Labelled photos from "gtgrape", an image-classification folder in tkm427/mmdetection. The possible labels are: fuji grape, gigantic grape, sanverde grape, shine grape.

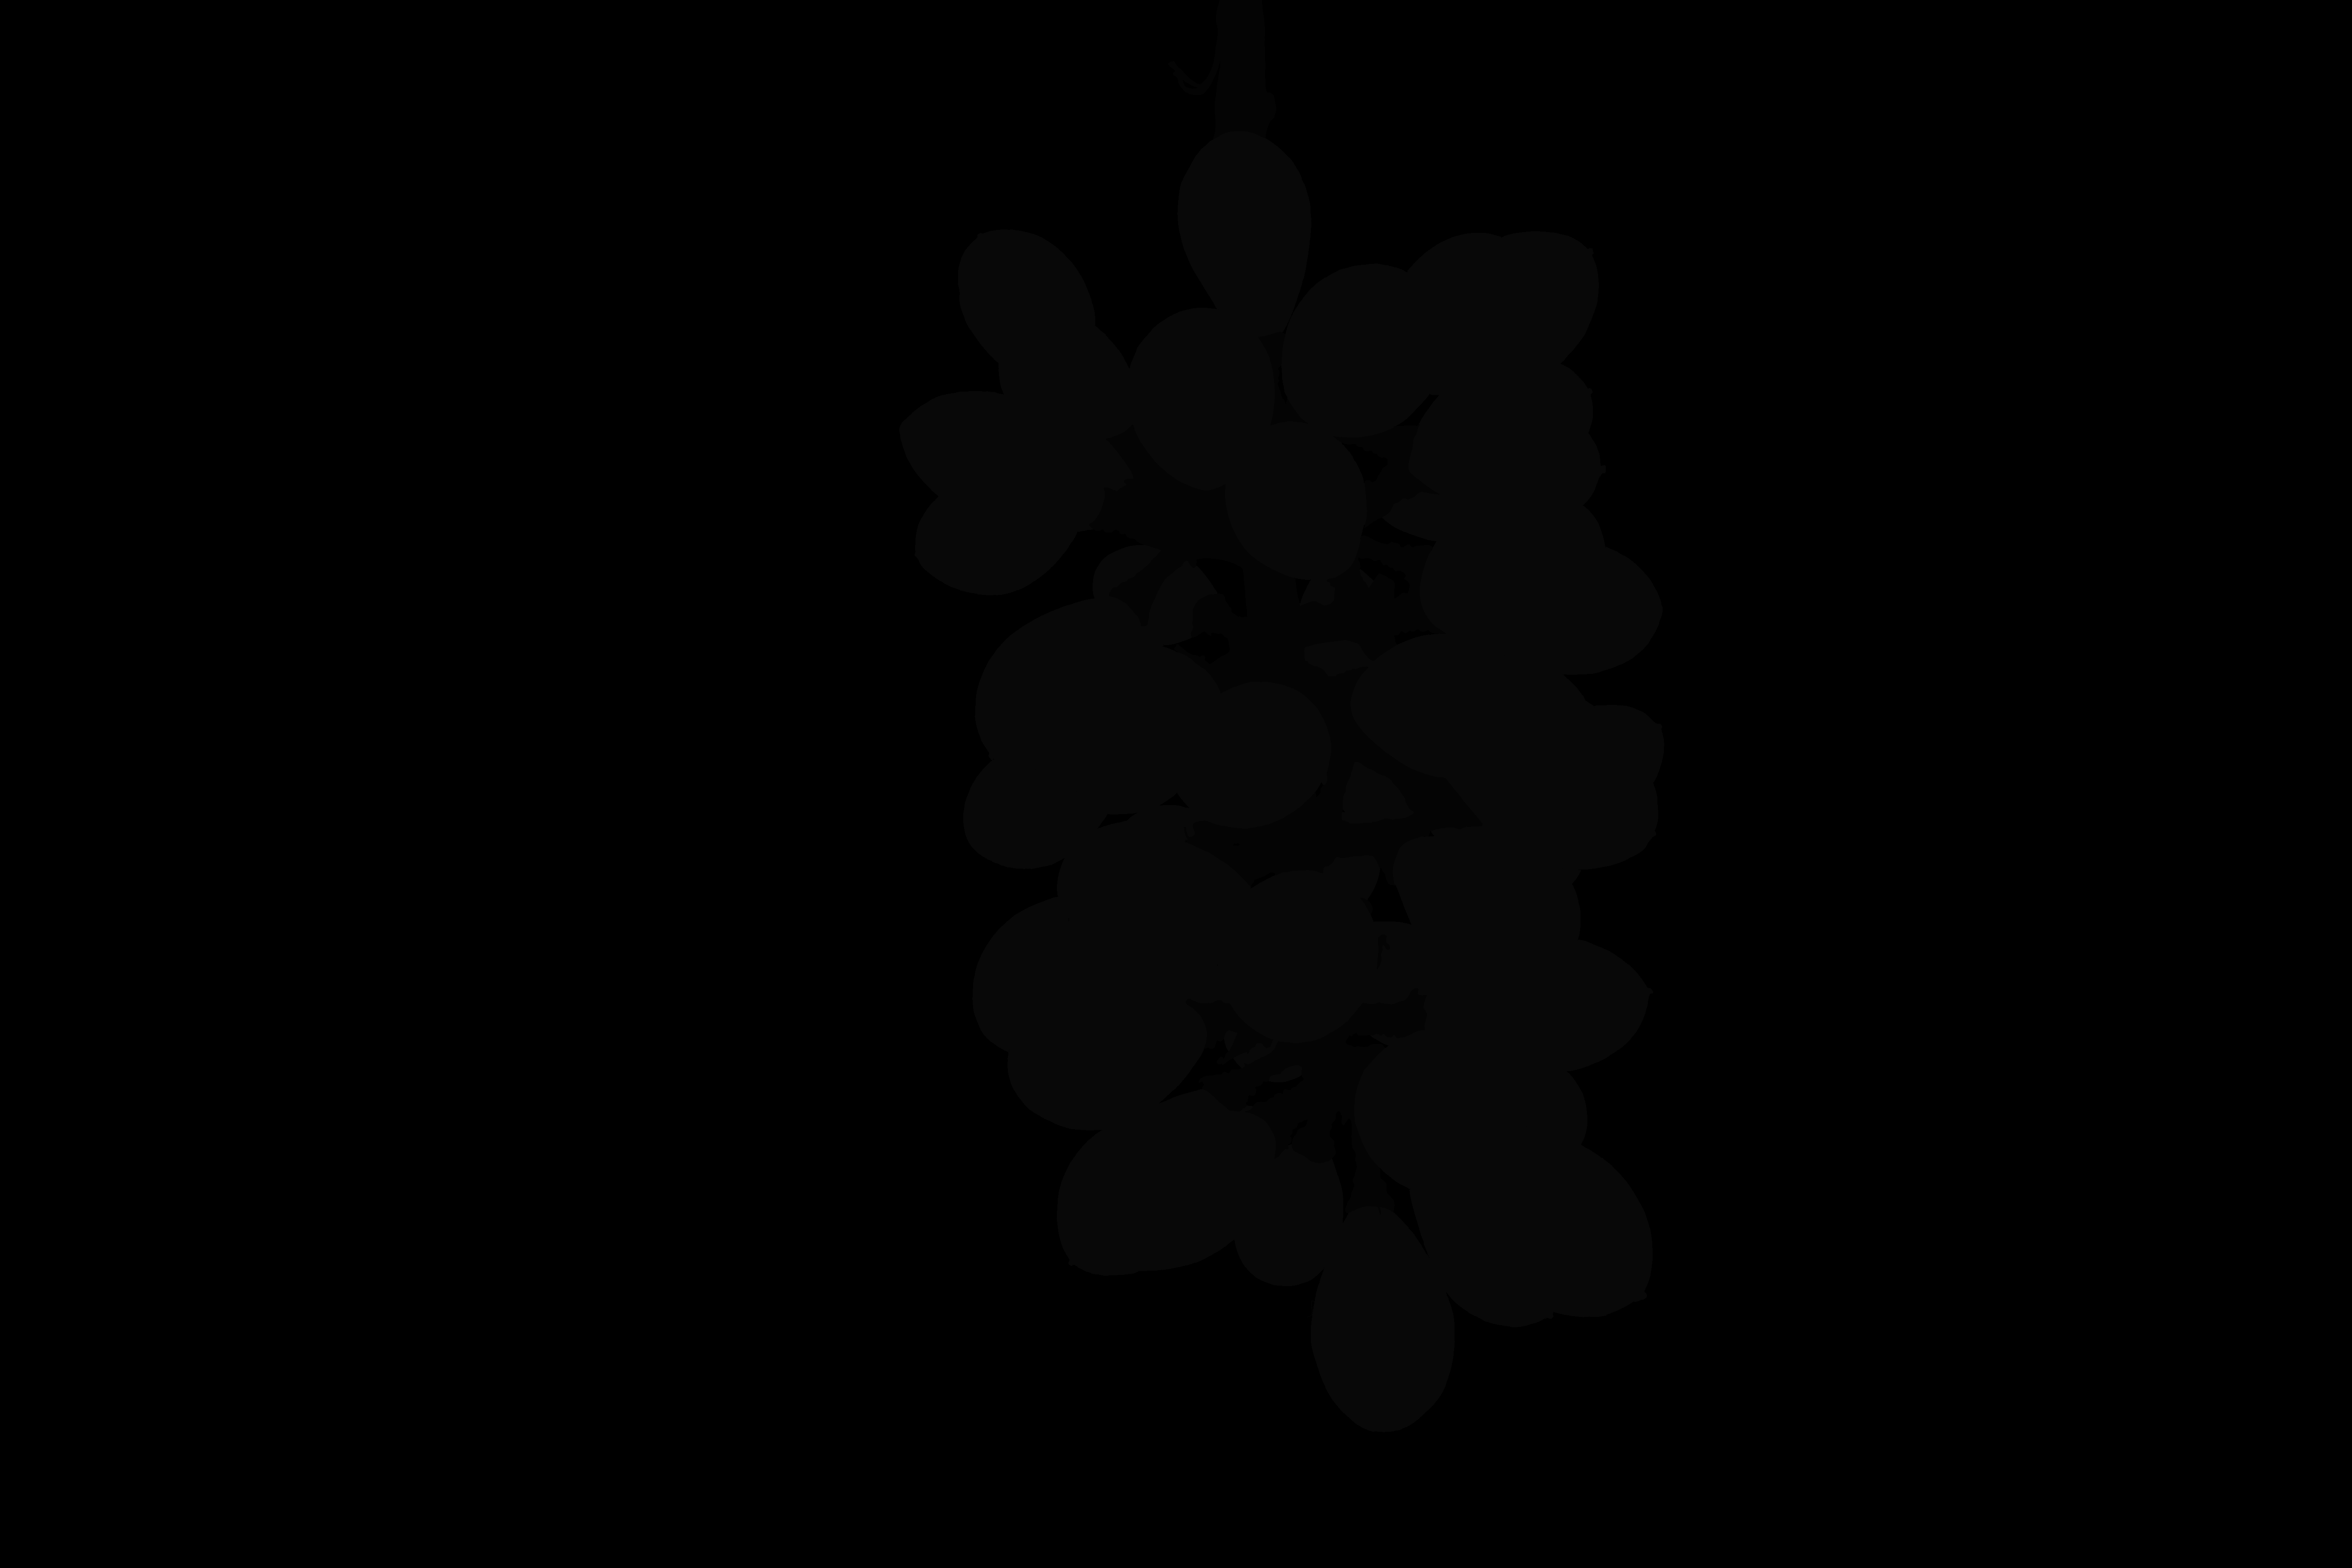
Label: sanverde grape

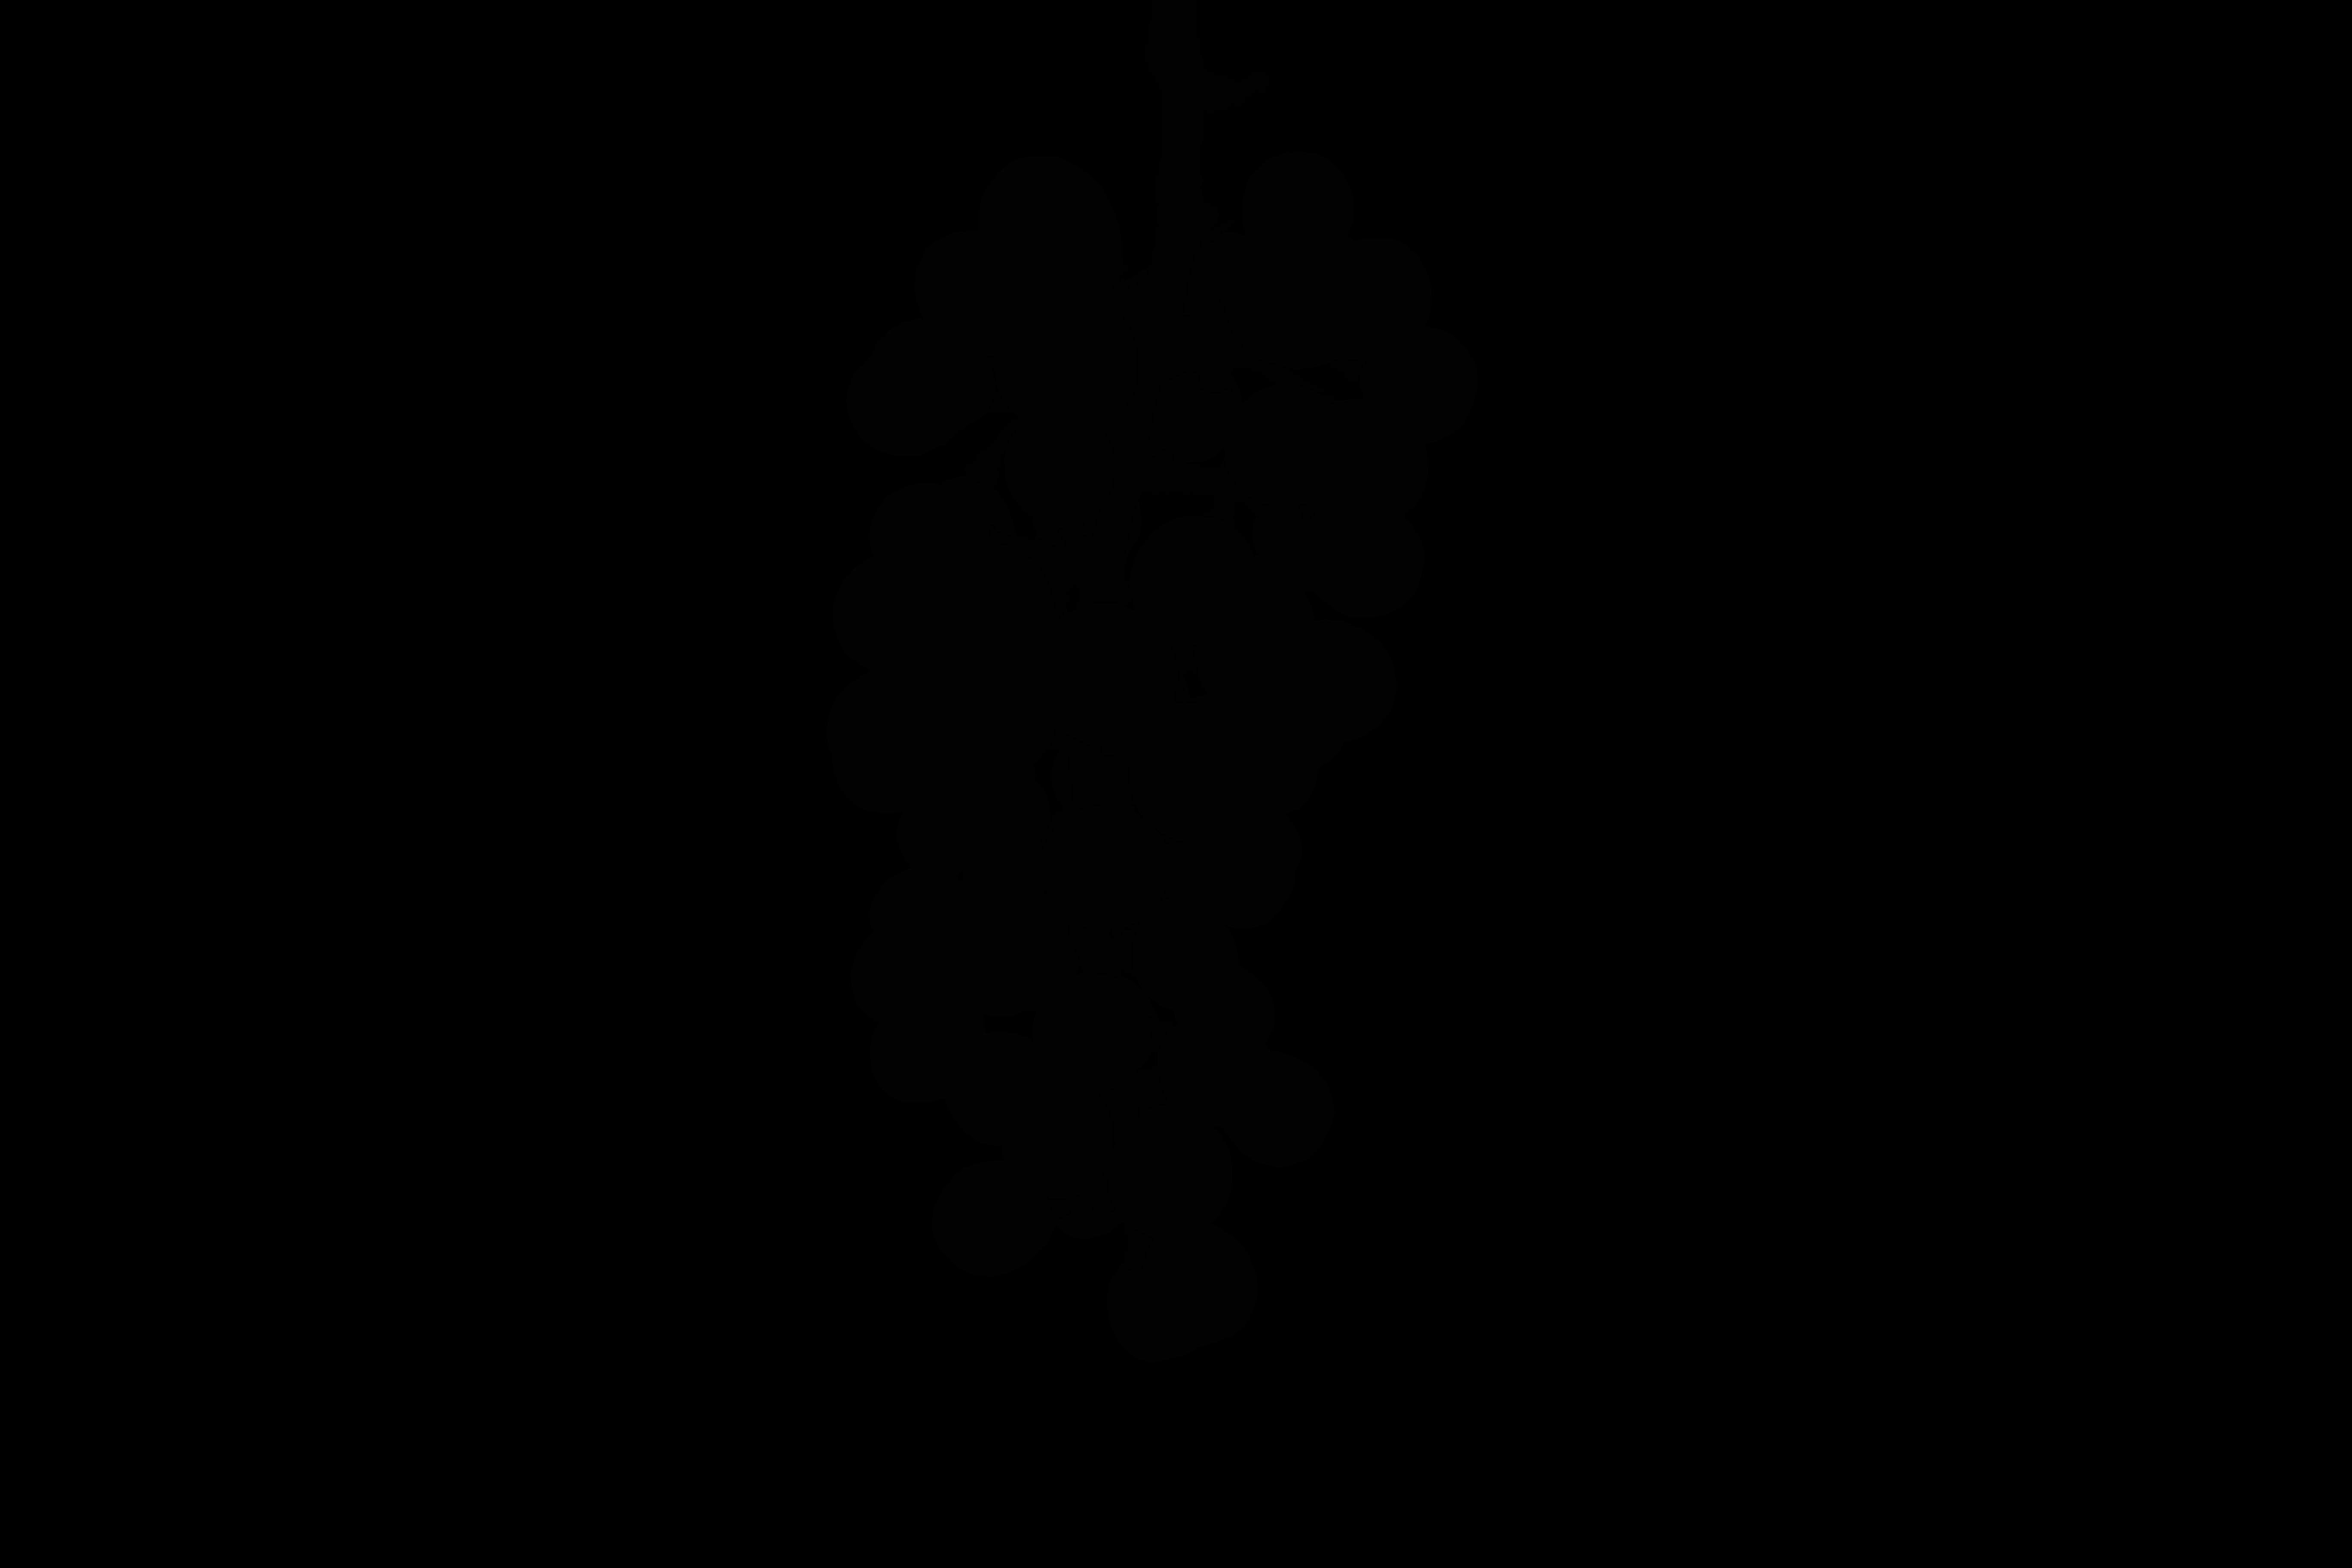
Label: fuji grape

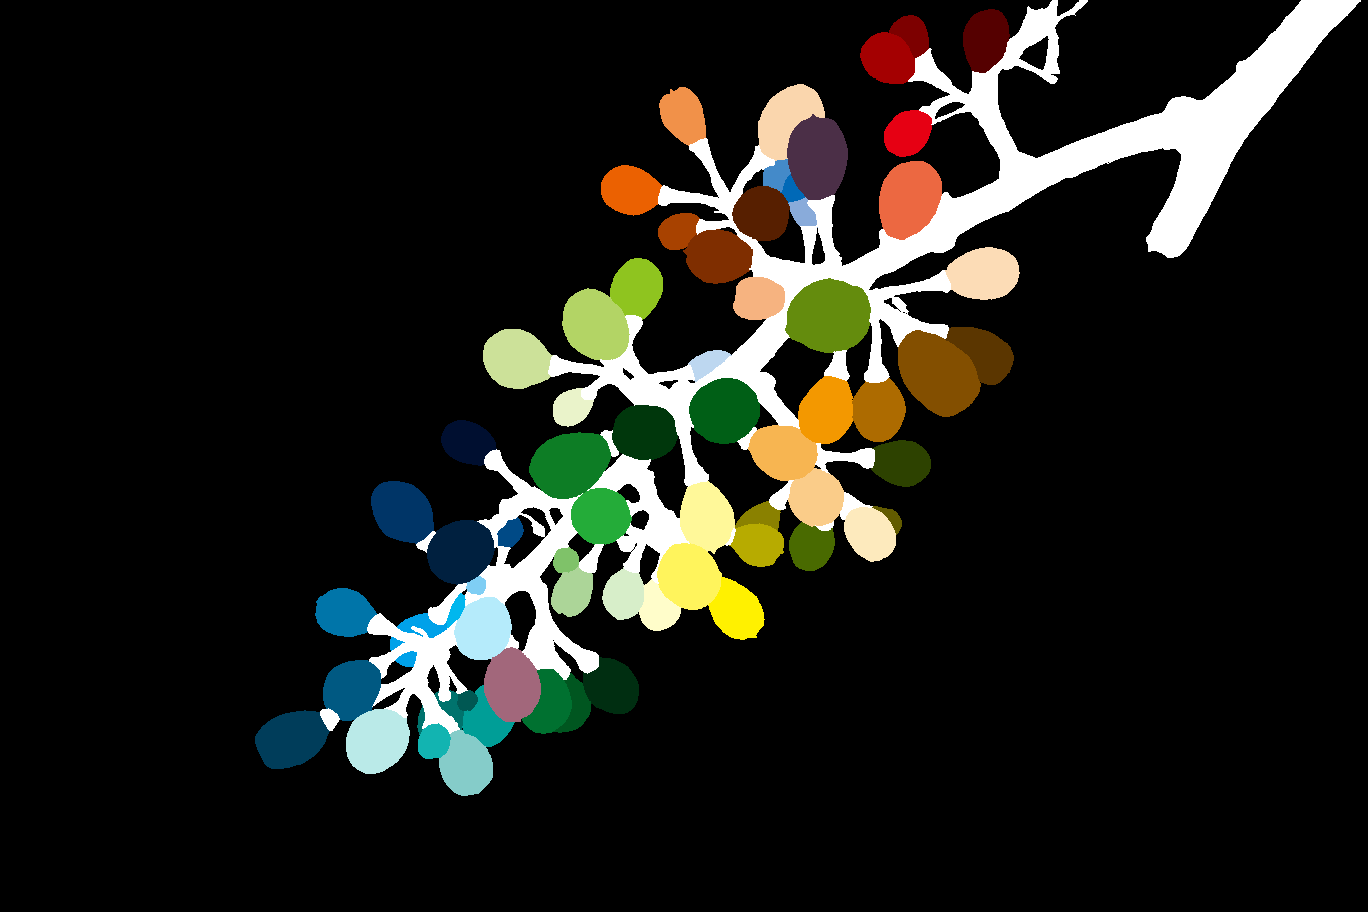
Label: shine grape

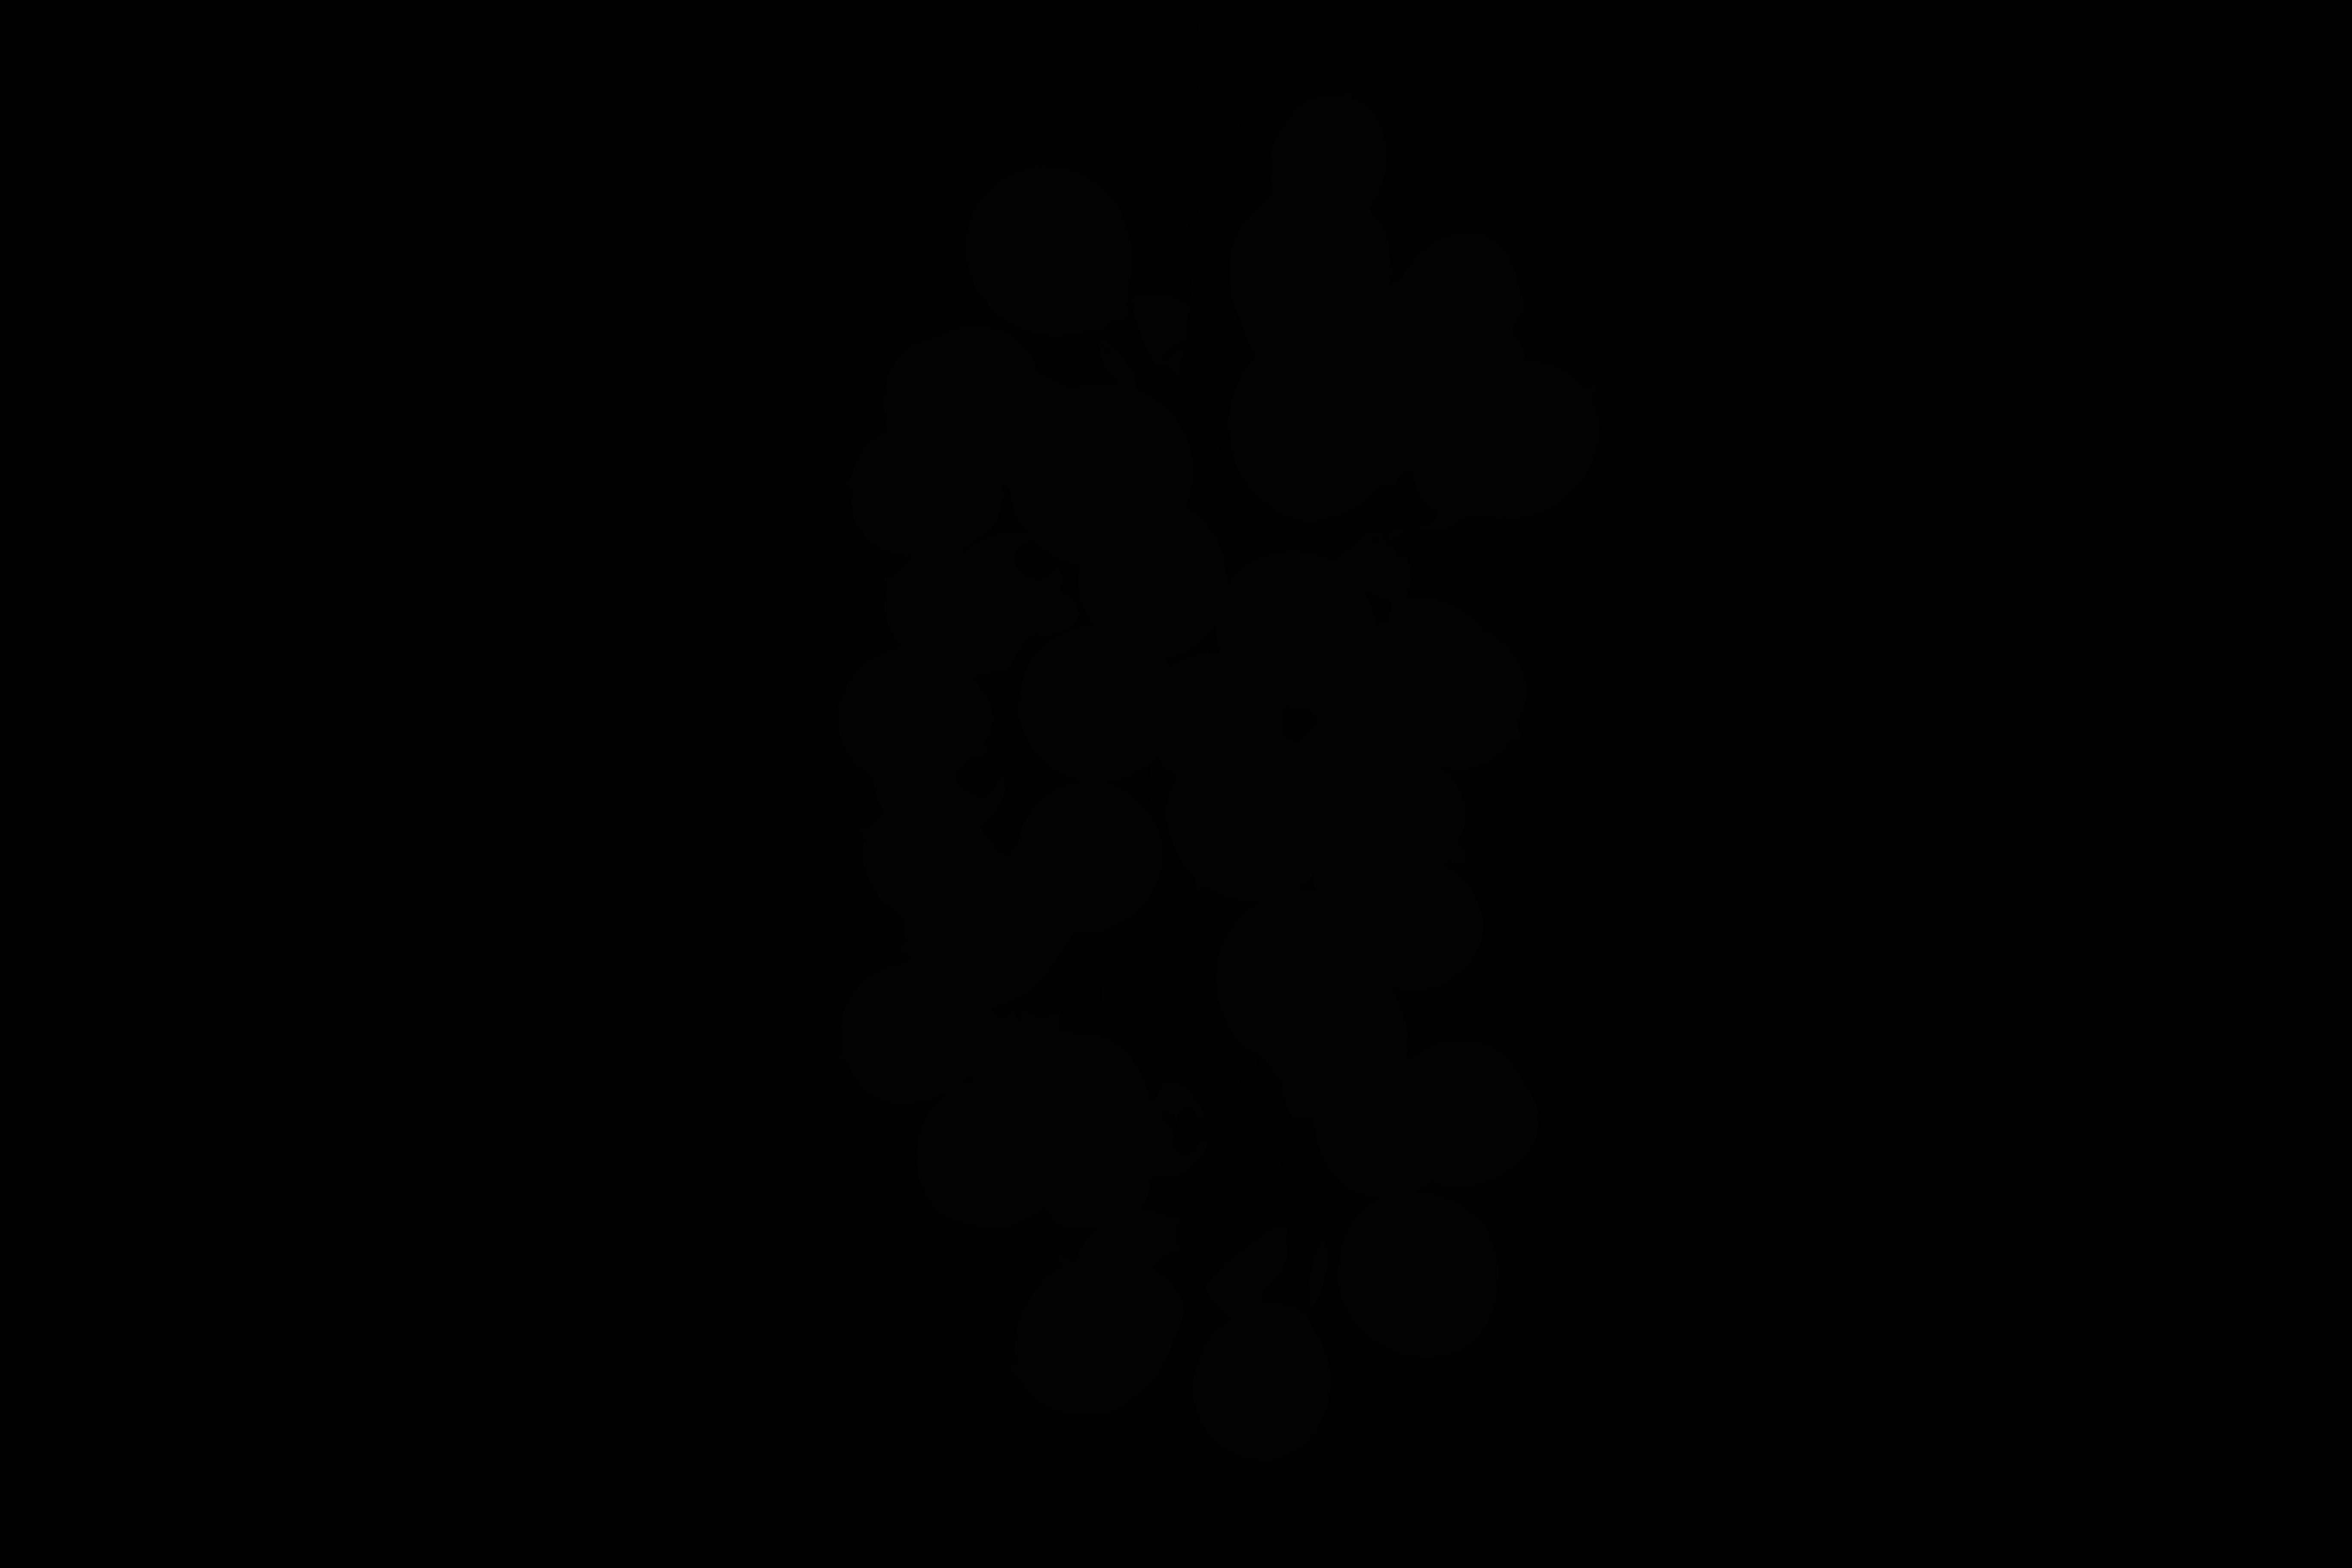
Label: gigantic grape

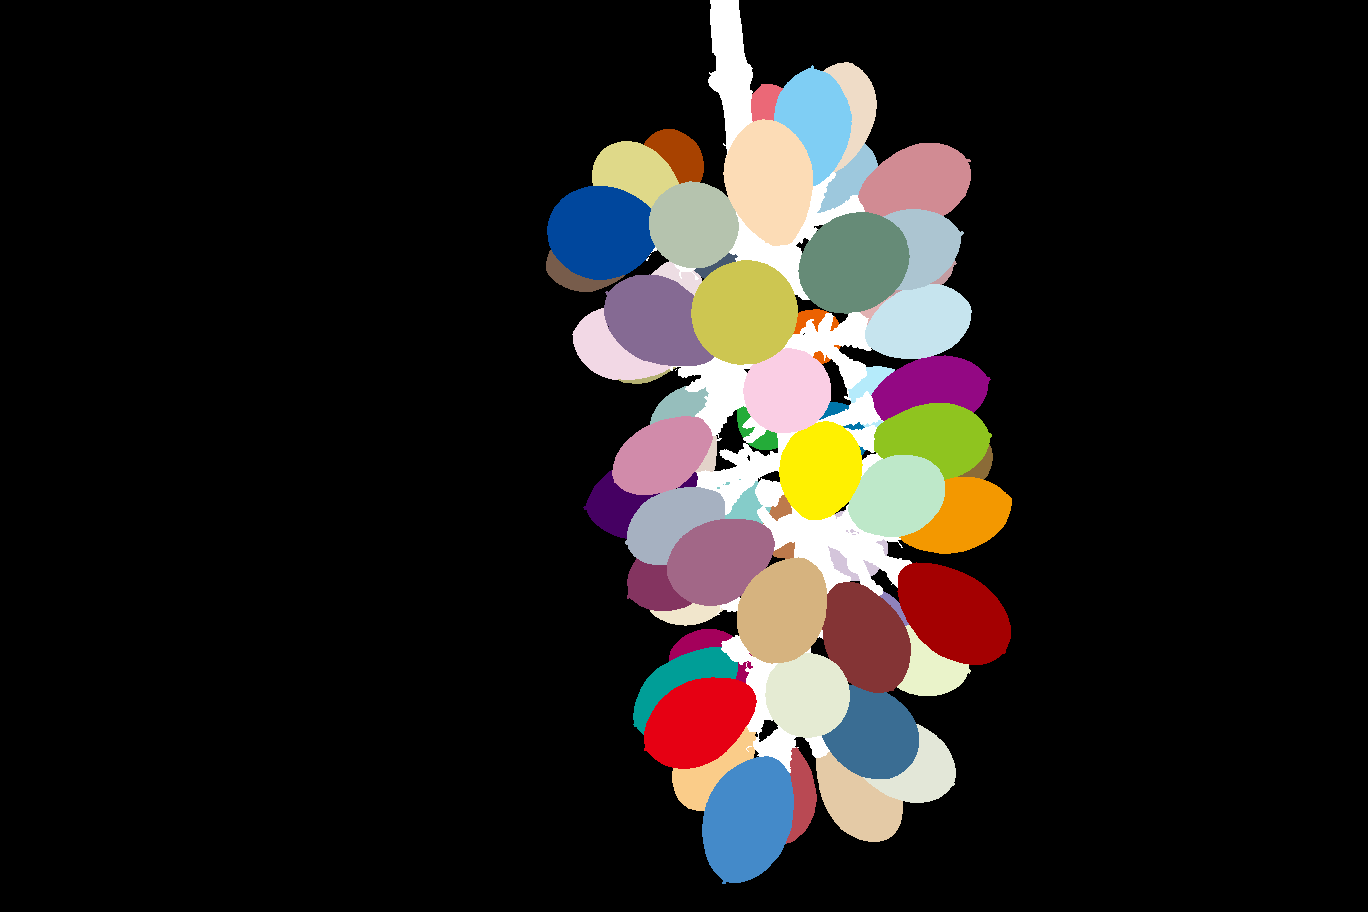
Label: sanverde grape

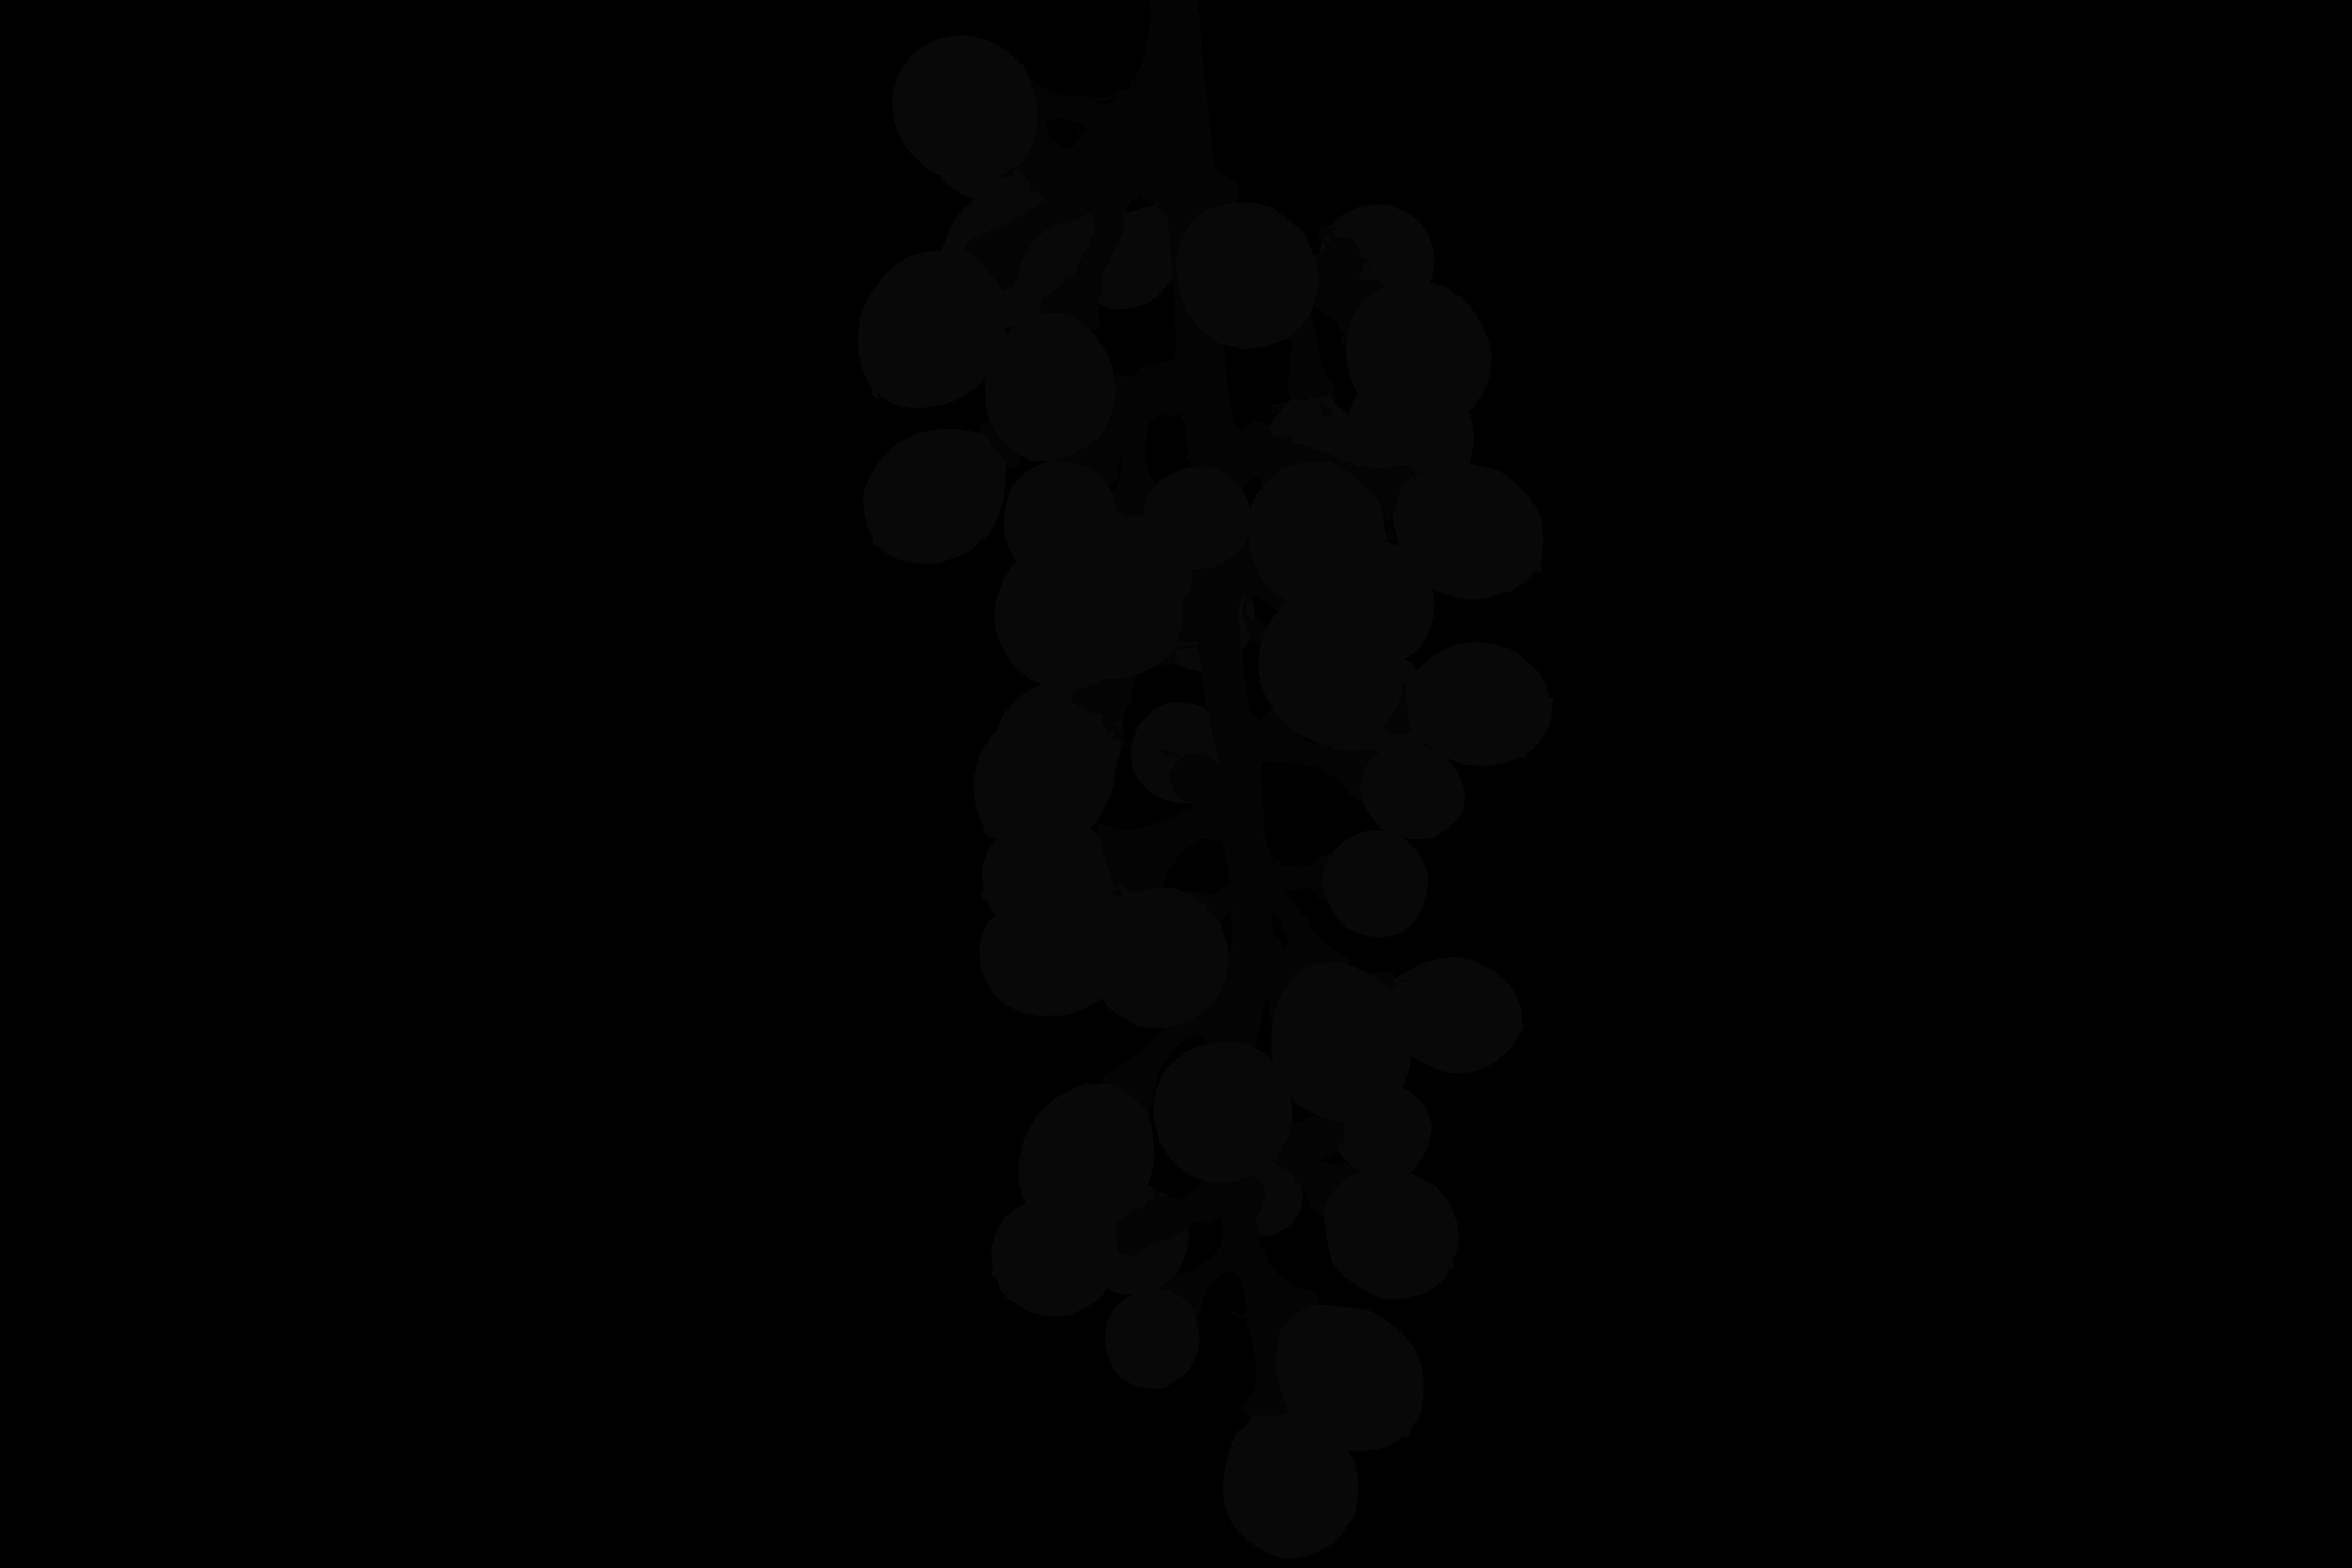
Label: fuji grape
